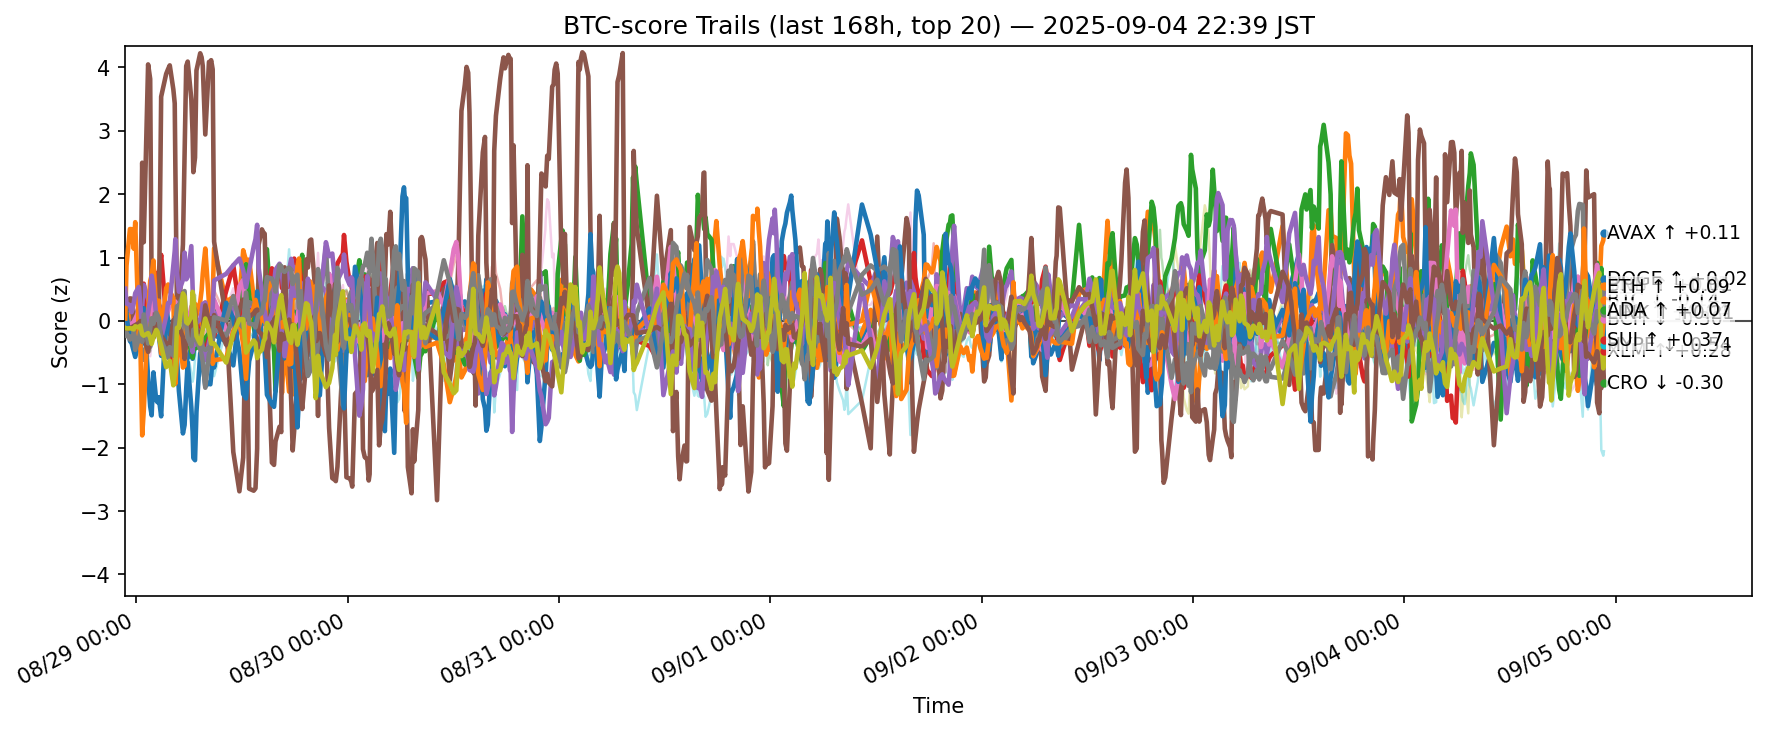

Data behind this chart, as committed beside it:
ts, side, symbol, score
2025-08-28 13:45:28.965042+00:00, btc, ADA, -0.05269
2025-08-28 13:45:28.965042+00:00, btc, AVAX, -0.05715
2025-08-28 13:45:28.965042+00:00, btc, BCH, -0.1178
2025-08-28 13:45:28.965042+00:00, btc, BNB, 0.1573
2025-08-28 13:45:28.965042+00:00, btc, BTC, -0.04102
2025-08-28 13:45:28.965042+00:00, btc, CRO, 0.07573
2025-08-28 13:45:28.965042+00:00, btc, DOGE, 0.03612
2025-08-28 13:45:28.965042+00:00, btc, DOT, -0.1279
2025-08-28 13:45:28.965042+00:00, btc, ETH, -0.1678
2025-08-28 13:45:28.965042+00:00, btc, HBAR, -0.1025
2025-08-28 13:45:28.965042+00:00, btc, HYPE, 0.461
2025-08-28 13:45:28.965042+00:00, btc, LINK, 0.03797
2025-08-28 13:45:28.965042+00:00, btc, LTC, -0.05419
2025-08-28 13:45:28.965042+00:00, btc, SHIB, -0.03774
2025-08-28 13:45:28.965042+00:00, btc, SOL, 0.5094
2025-08-28 13:45:28.965042+00:00, btc, SUI, -0.1315
2025-08-28 13:45:28.965042+00:00, btc, TON, -0.07638
2025-08-28 13:45:28.965042+00:00, btc, TRX, -0.2303
2025-08-28 13:45:28.965042+00:00, btc, XLM, -0.1092
2025-08-28 13:45:28.965042+00:00, btc, XRP, -0.02453
2025-08-28 13:54:01.348604+00:00, btc, ADA, -0.1007
2025-08-28 13:54:01.348604+00:00, btc, AVAX, -0.009857
2025-08-28 13:54:01.348604+00:00, btc, BCH, -0.1122
2025-08-28 13:54:01.348604+00:00, btc, BNB, 0.02858
2025-08-28 13:54:01.348604+00:00, btc, BTC, -0.05318
2025-08-28 13:54:01.348604+00:00, btc, CRO, 0.1633
2025-08-28 13:54:01.348604+00:00, btc, DOGE, -0.008813
2025-08-28 13:54:01.348604+00:00, btc, DOT, -0.02045
2025-08-28 13:54:01.348604+00:00, btc, ETH, -0.1336
2025-08-28 13:54:01.348604+00:00, btc, HBAR, -0.1609
2025-08-28 13:54:01.348604+00:00, btc, HYPE, 0.08892
2025-08-28 13:54:01.348604+00:00, btc, LINK, 0.8743
2025-08-28 13:54:01.348604+00:00, btc, LTC, -0.08027
2025-08-28 13:54:01.348604+00:00, btc, SHIB, -0.03707
2025-08-28 13:54:01.348604+00:00, btc, SOL, 0.275
2025-08-28 13:54:01.348604+00:00, btc, SUI, -0.1495
2025-08-28 13:54:01.348604+00:00, btc, TON, -0.2044
2025-08-28 13:54:01.348604+00:00, btc, TRX, -0.1887
2025-08-28 13:54:01.348604+00:00, btc, XLM, -0.1193
2025-08-28 13:54:01.348604+00:00, btc, XRP, -0.1043
2025-08-28 14:17:16.576361+00:00, btc, ADA, -0.09236
2025-08-28 14:17:16.576361+00:00, btc, AVAX, 0.1185
2025-08-28 14:17:16.576361+00:00, btc, BCH, -0.1822
2025-08-28 14:17:16.576361+00:00, btc, BNB, -0.2235
2025-08-28 14:17:16.576361+00:00, btc, BTC, -0.07982
2025-08-28 14:17:16.576361+00:00, btc, CRO, 0.3555
2025-08-28 14:17:16.576361+00:00, btc, DOGE, -0.05961
2025-08-28 14:17:16.576361+00:00, btc, DOT, 0.09994
2025-08-28 14:17:16.576361+00:00, btc, ETH, -0.1792
2025-08-28 14:17:16.576361+00:00, btc, HBAR, -0.02229
2025-08-28 14:17:16.576361+00:00, btc, HYPE, -0.3174
2025-08-28 14:17:16.576361+00:00, btc, LINK, 1.45
2025-08-28 14:17:16.576361+00:00, btc, LTC, -0.1354
2025-08-28 14:17:16.576361+00:00, btc, SHIB, -0.04695
2025-08-28 14:17:16.576361+00:00, btc, SOL, 0.2488
2025-08-28 14:17:16.576361+00:00, btc, SUI, -0.1082
2025-08-28 14:17:16.576361+00:00, btc, TON, -0.2504
2025-08-28 14:17:16.576361+00:00, btc, TRX, -0.2947
2025-08-28 14:17:16.576361+00:00, btc, XLM, -0.1165
2025-08-28 14:17:16.576361+00:00, btc, XRP, -0.2177
... 12,480 more rows
